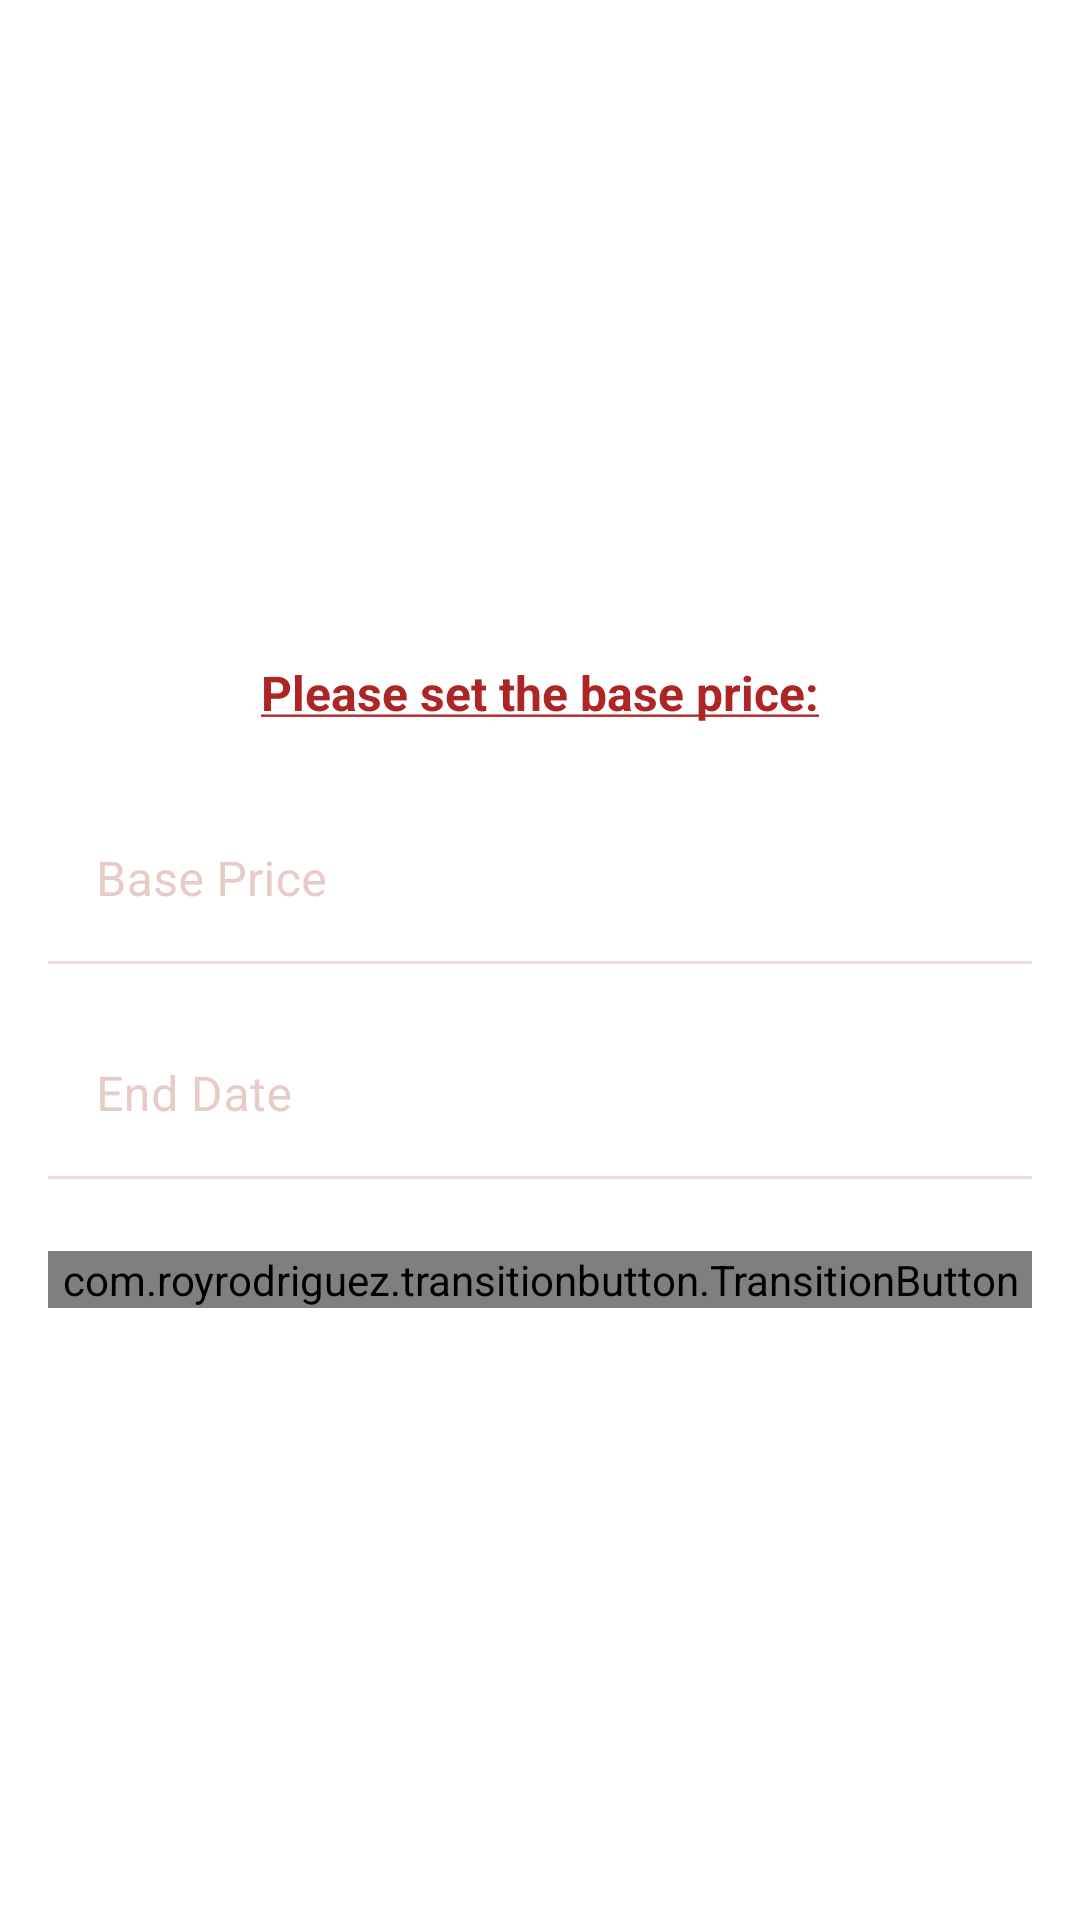

The Android layout XML behind this screen, and the referenced resources:
<!-- AndroidManifest.xml: application theme Theme.EAuction -->
<!-- res/layout/auction_dialog.xml -->
<?xml version="1.0" encoding="utf-8"?>
<LinearLayout xmlns:android="http://schemas.android.com/apk/res/android"
    android:layout_width="match_parent"
    android:layout_height="match_parent"
    xmlns:app="http://schemas.android.com/apk/res-auto"
    android:orientation="vertical"
    android:padding="16dp"
    android:layout_gravity="center"
    android:gravity="center"
    >

    <TextView
        android:layout_width="match_parent"
        android:layout_height="wrap_content"
        android:text="@string/please_set_the_base_price"
        android:textSize="16sp"
        android:textAlignment="center"
        android:layout_marginTop="16dp"
        android:layout_marginBottom="8dp"
        android:textColor="@color/PrimaryRedColor"
        />

    <com.google.android.material.textfield.TextInputLayout
        android:id="@+id/EtBasePriceFloat"
        android:layout_width="match_parent"
        android:layout_height="wrap_content"
        android:layout_marginTop="16dp"
        android:background="@android:color/transparent"
        android:theme="@style/TextInputLayoutStyle"
        >

        <EditText
            android:id="@+id/EtBasePrice"
            android:layout_width="match_parent"
            android:layout_height="match_parent"
            android:background="@android:color/transparent"
            android:ems="10"
            android:hint="@string/base_price"
            android:inputType="number"
            android:autofillHints="Base Price" />

    </com.google.android.material.textfield.TextInputLayout>

    <com.google.android.material.textfield.TextInputLayout
        android:id="@+id/EtAuctionEndDateFloatLabel"
        android:layout_width="match_parent"
        android:layout_height="wrap_content"
        android:background="@android:color/transparent"
        android:theme="@style/TextInputLayoutStyle"
        app:layout_constraintEnd_toStartOf="@+id/guideline3"
        app:layout_constraintStart_toStartOf="@+id/guideline"
        app:layout_constraintTop_toBottomOf="@+id/EtPasswordSignupRepeatFloatLabel"
        app:layout_constraintVertical_bias="0.03"
        android:paddingTop="16dp"
        >

        <EditText
            android:id="@+id/EtAuctionEndDate"
            android:layout_width="match_parent"
            android:layout_height="match_parent"
            android:background="@android:color/transparent"
            android:clickable="false"
            android:cursorVisible="false"
            android:ems="10"
            android:focusable="false"
            android:focusableInTouchMode="false"
            android:hint="@string/end_date" />

    </com.google.android.material.textfield.TextInputLayout>

    <com.royrodriguez.transitionbutton.TransitionButton
        android:id="@+id/BtnSubmitAuction"
        android:layout_width="match_parent"
        android:layout_height="wrap_content"
        android:text="@string/submit"
        android:layout_marginTop="24dp"
        android:textColor="@android:color/white"
        app:defaultColor="@color/PrimaryRedColor"
        app:loaderColor="@android:color/white" />

</LinearLayout>
<!-- resources referenced by this layout -->
<resources>
  <color name="PrimaryRedColor">#AD2525</color>
  <string name="base_price">Base Price</string>
  <string name="end_date">End Date</string>
  <string name="please_set_the_base_price"><b><u>Please set the base price:</u></b></string>
  <string name="submit">Submit</string>
  <style name="TextInputLayoutStyle" parent="Widget.MaterialComponents.TextInputLayout.OutlinedBox.Dense">
          <item name="colorAccent">@color/PrimaryPeachyColor</item>
          <item name="colorControlNormal">@color/PrimaryPeachyColor</item>
          <item name="colorControlActivated">@color/PrimaryPeachyColor</item>
          <item name="colorPrimary">@color/PrimaryPeachyColor</item> // Activated State
          <item name="colorOnSurface">@color/PrimaryPeachyColor</item> // Normal State
      </style>
  <style name="Theme.EAuction" parent="Theme.MaterialComponents.DayNight.DarkActionBar">
          
          <item name="colorPrimary">@color/PrimaryPeachyColor</item>
          <item name="colorPrimaryVariant">@color/PrimaryPeachyColor</item>
          <item name="colorOnPrimary">@color/PrimaryPeachyColor</item>
          
          <item name="colorSecondary">@color/teal_200</item>
          <item name="colorSecondaryVariant">@color/teal_700</item>
          <item name="colorOnSecondary">@color/black</item>
          
          <item name="android:statusBarColor" tools:targetApi="l">?attr/colorPrimaryVariant</item>
          
      </style>
  <color name="PrimaryPeachyColor">#D7A8A2</color>
  <color name="teal_200">#FF03DAC5</color>
  <color name="teal_700">#FF018786</color>
  <color name="black">#FF000000</color>
</resources>
